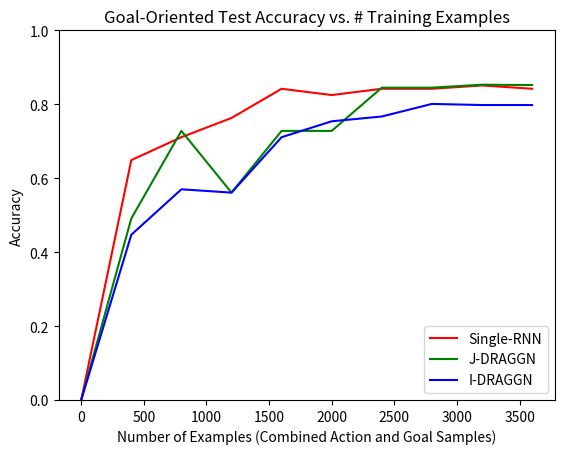

This chart was generated by the following Python code:
"""
learning_curve.py 
"""
import matplotlib.pyplot as plt

X = [0, 400, 800, 1200, 1600, 2000, 2400, 2800, 3200, 3600]

# ACTION
LRNN_ACT = [0, .678, .736, .892, .902, .939, .942, .953, .955, .956]
JD_ACT = [0, .766, .864, .949, .939, .956, .963, .966, .963, .966]
ID_ACT = [0, .776, .922, .959, .966, .971, .973, .973, .971, .969]

# GOAL
LRNN_GOAL = [0, .649, .711, .763, .842, .825, .842, .842, .851, .842]
JD_GOAL = [0, .491, .728, .561, .728, .728, .845, .845, .853, .852]
ID_GOAL = [0, .447, .570, .561, .711, .754, .767, .801, .798, .798]

plt.figure()
lrnn, = plt.plot(X, LRNN_ACT, 'r-', label='Single-RNN')
jdraggn, = plt.plot(X, JD_ACT, 'g-', label='J-DRAGGN')
idraggn, = plt.plot(X, ID_ACT, 'b-', label='I-DRAGGN')
plt.title('Action-Oriented Test Accuracy vs. # Training Examples')
plt.xlabel('Number of Examples (Combined Action and Goal Samples)')
plt.ylabel('Accuracy')
plt.ylim([0, 1])
plt.legend(handles=[lrnn, jdraggn, idraggn], loc='lower right')
plt.savefig("./action_curve.png")
plt.clf()

lrnn, = plt.plot(X, LRNN_GOAL, 'r-', label='Single-RNN')
jdraggn, = plt.plot(X, JD_GOAL, 'g-', label='J-DRAGGN')
idraggn, = plt.plot(X, ID_GOAL, 'b-', label='I-DRAGGN')
plt.title('Goal-Oriented Test Accuracy vs. # Training Examples')
plt.xlabel('Number of Examples (Combined Action and Goal Samples)')
plt.ylabel('Accuracy')
plt.ylim([0, 1])
plt.legend(handles=[lrnn, jdraggn, idraggn], loc='lower right')
plt.savefig("./goal_curve.png")

